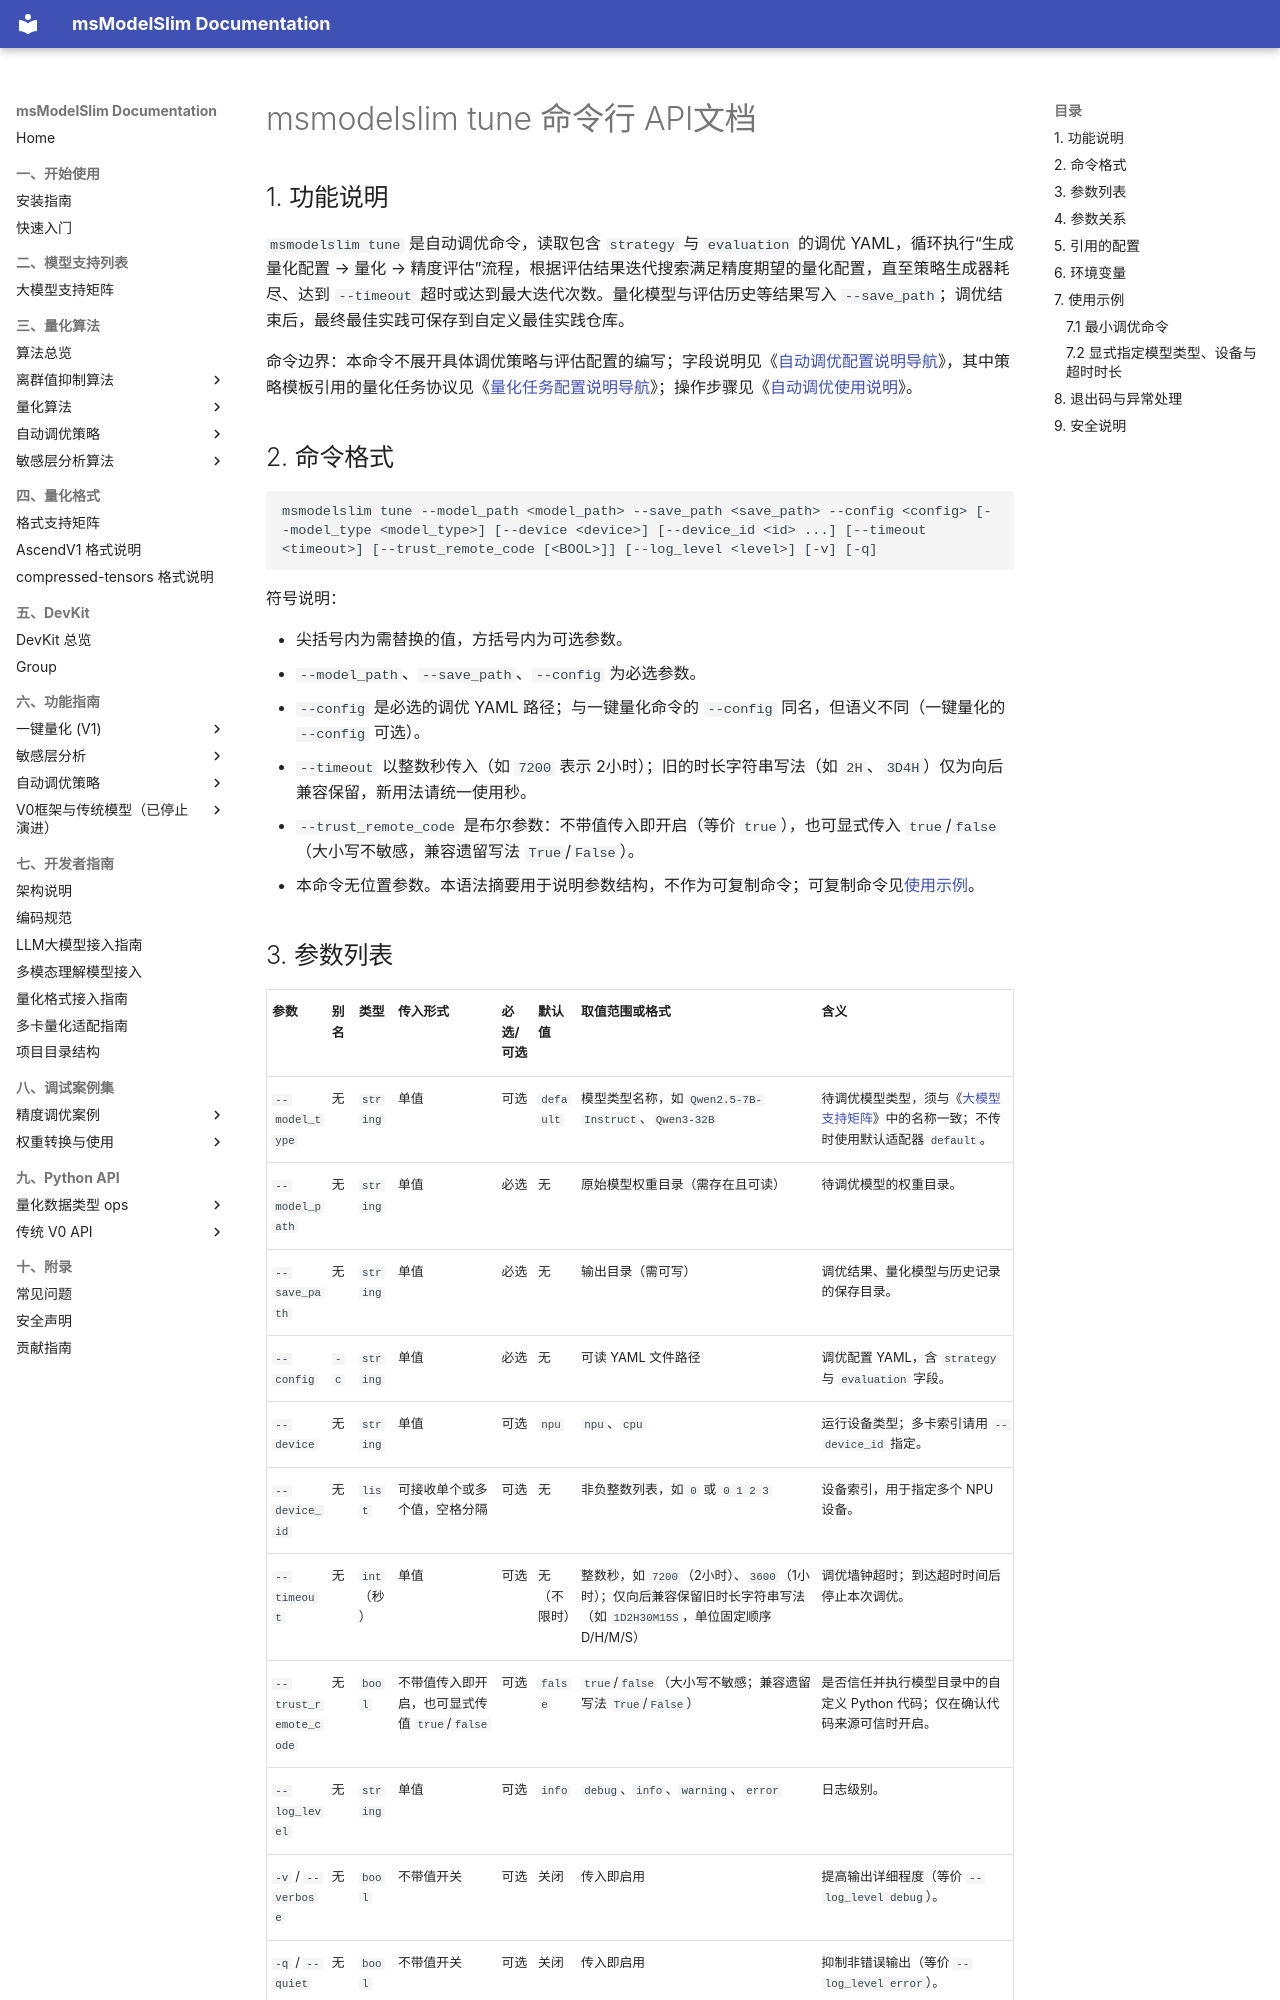

repository: Ascend/msmodelslim · page: zh/api_reference/cli/msmodelslim_tune/index.html · generator: mkdocs

# msmodelslim tune 命令行 API文档

## 1. 功能说明

`msmodelslim tune` 是自动调优命令，读取包含 `strategy` 与 `evaluation` 的调优 YAML，循环执行“生成量化配置 → 量化 → 精度评估”流程，根据评估结果迭代搜索满足精度期望的量化配置，直至策略生成器耗尽、达到 `--timeout` 超时或达到最大迭代次数。量化模型与评估历史等结果写入 `--save_path`；调优结束后，最终最佳实践可保存到自定义最佳实践仓库。

命令边界：本命令不展开具体调优策略与评估配置的编写；字段说明见《[自动调优配置说明导航](../config/tuning/README.md)》，其中策略模板引用的量化任务协议见《[量化任务配置说明导航](../config/quant/README.md)》；操作步骤见《[自动调优使用说明](../../user_guide/usage_auto_precision_tuning.md)》。

## 2. 命令格式

```text
msmodelslim tune --model_path <model_path> --save_path <save_path> --config <config> [--model_type <model_type>] [--device <device>] [--device_id <id> ...] [--timeout <timeout>] [--trust_remote_code [<BOOL>]] [--log_level <level>] [-v] [-q]
```

符号说明：

- 尖括号内为需替换的值，方括号内为可选参数。
- `--model_path`、`--save_path`、`--config` 为必选参数。
- `--config` 是必选的调优 YAML 路径；与一键量化命令的 `--config` 同名，但语义不同（一键量化的 `--config` 可选）。
- `--timeout` 以整数秒传入（如 `7200` 表示 2小时）；旧的时长字符串写法（如 `2H`、`3D4H`）仅为向后兼容保留，新用法请统一使用秒。
- `--trust_remote_code` 是布尔参数：不带值传入即开启（等价 `true`），也可显式传入 `true`/`false`（大小写不敏感，兼容遗留写法 `True`/`False`）。
- 本命令无位置参数。本语法摘要用于说明参数结构，不作为可复制命令；可复制命令见[使用示例](#7-使用示例)。
